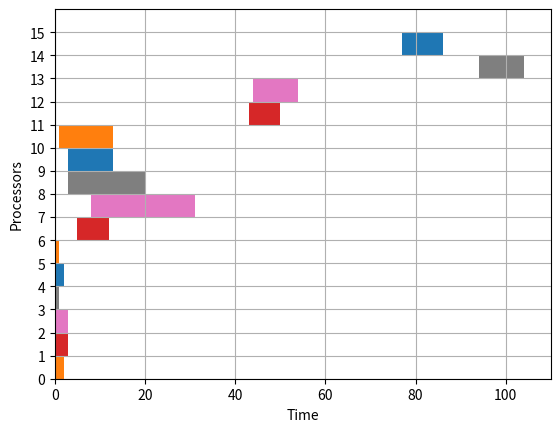

This chart was generated by the following Python code:
import matplotlib.pyplot as plt

fig, gnt = plt.subplots()

gnt.set_xlim(0, 110)
gnt.set_ylim(0, 16)

gnt.set_xlabel('Time')
gnt.set_ylabel('Processors')

gnt.set_yticks([i for i in range(16)])
gnt.set_yticklabels([str(i) for i in range(16)])
#               #time      #node
gnt.broken_barh([(0, 2)], (0, 1), facecolors=('tab:orange'))
gnt.broken_barh([(0, 3)], (1, 1), facecolors=('tab:red'))
gnt.broken_barh([(0, 3)], (2, 1), facecolors=('tab:pink'))
gnt.broken_barh([(0, 1)], (3, 1), facecolors=('tab:gray'))
gnt.broken_barh([(0, 2)], (4, 1), facecolors=('tab:blue'))
gnt.broken_barh([(0, 1)], (5, 1), facecolors=('tab:orange'))

gnt.broken_barh([(5, 7)], (6, 1), facecolors=('tab:red'))
gnt.broken_barh([(8, 23)], (7, 1), facecolors=('tab:pink'))
gnt.broken_barh([(3, 17)], (8, 1), facecolors=('tab:gray'))
gnt.broken_barh([(3, 10)], (9, 1), facecolors=('tab:blue'))
gnt.broken_barh([(1, 12)], (10, 1), facecolors=('tab:orange'))

gnt.broken_barh([(12+31, 7)], (11, 1), facecolors=('tab:red'))
gnt.broken_barh([(31+13, 10)], (12, 1), facecolors=('tab:pink'))

gnt.broken_barh([(50+44, 10)], (13, 1), facecolors=('tab:gray'))
gnt.broken_barh([(44+20+13, 9)], (14, 1), facecolors=('tab:blue'))

gnt.grid(True)
plt.savefig("gantt1.png")
